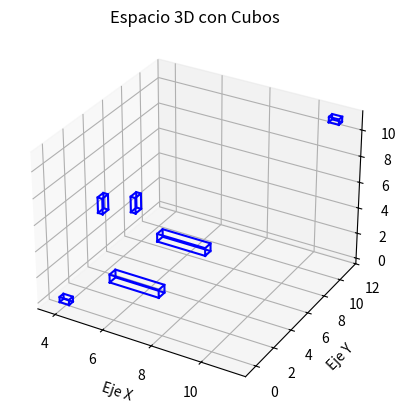

Reproduce this figure in Python.
import matplotlib.pyplot as plt
from mpl_toolkits.mplot3d import Axes3D

# Función para dibujar un cubo
def draw_cube(ax, center, size):
    x, y, z = center
    dx, dy, dz = size
    # Coordenadas de los vértices del cubo
    vertices = [
        [x - dx, y - dy, z - dz],
        [x - dx, y - dy, z + dz],
        [x - dx, y + dy, z - dz],
        [x - dx, y + dy, z + dz],
        [x + dx, y - dy, z - dz],
        [x + dx, y - dy, z + dz],
        [x + dx, y + dy, z - dz],
        [x + dx, y + dy, z + dz]
    ]
    # Aristas del cubo
    edges = [
        [vertices[0], vertices[1], vertices[3], vertices[2], vertices[0]],
        [vertices[4], vertices[5], vertices[7], vertices[6], vertices[4]],
        [vertices[0], vertices[4]],
        [vertices[1], vertices[5]],
        [vertices[2], vertices[6]],
        [vertices[3], vertices[7]]
    ]

    for edge in edges:
        x, y, z = zip(*edge)
        ax.plot(x, y, z, color='b')

# Crear una figura 3D
fig = plt.figure()
ax = fig.add_subplot(111, projection='3d')

# Dibujar cubos
cubos = [
    ((7, 0, 3), (1, 0.3, 0.3)),
    ((5, 5,5), (0.1, 0.3,0.6)),
    ((4, 0, 0), (0.2, 0.2, 0.2)),
    ((7, 5, 3), (1, 0.3, 0.3)),
    ((4, 4,5), (0.1, 0.3,0.6)),
    ((11, 11, 11), (0.2, 0.2, 0.2)),
]

for centro, tamaño in cubos:
    draw_cube(ax, centro, tamaño)

# Configuración de la vista
ax.set_xlabel('Eje X')
ax.set_ylabel('Eje Y')
ax.set_zlabel('Eje Z')
ax.set_title('Espacio 3D con Cubos')

# Mostrar la visualización
plt.show()
